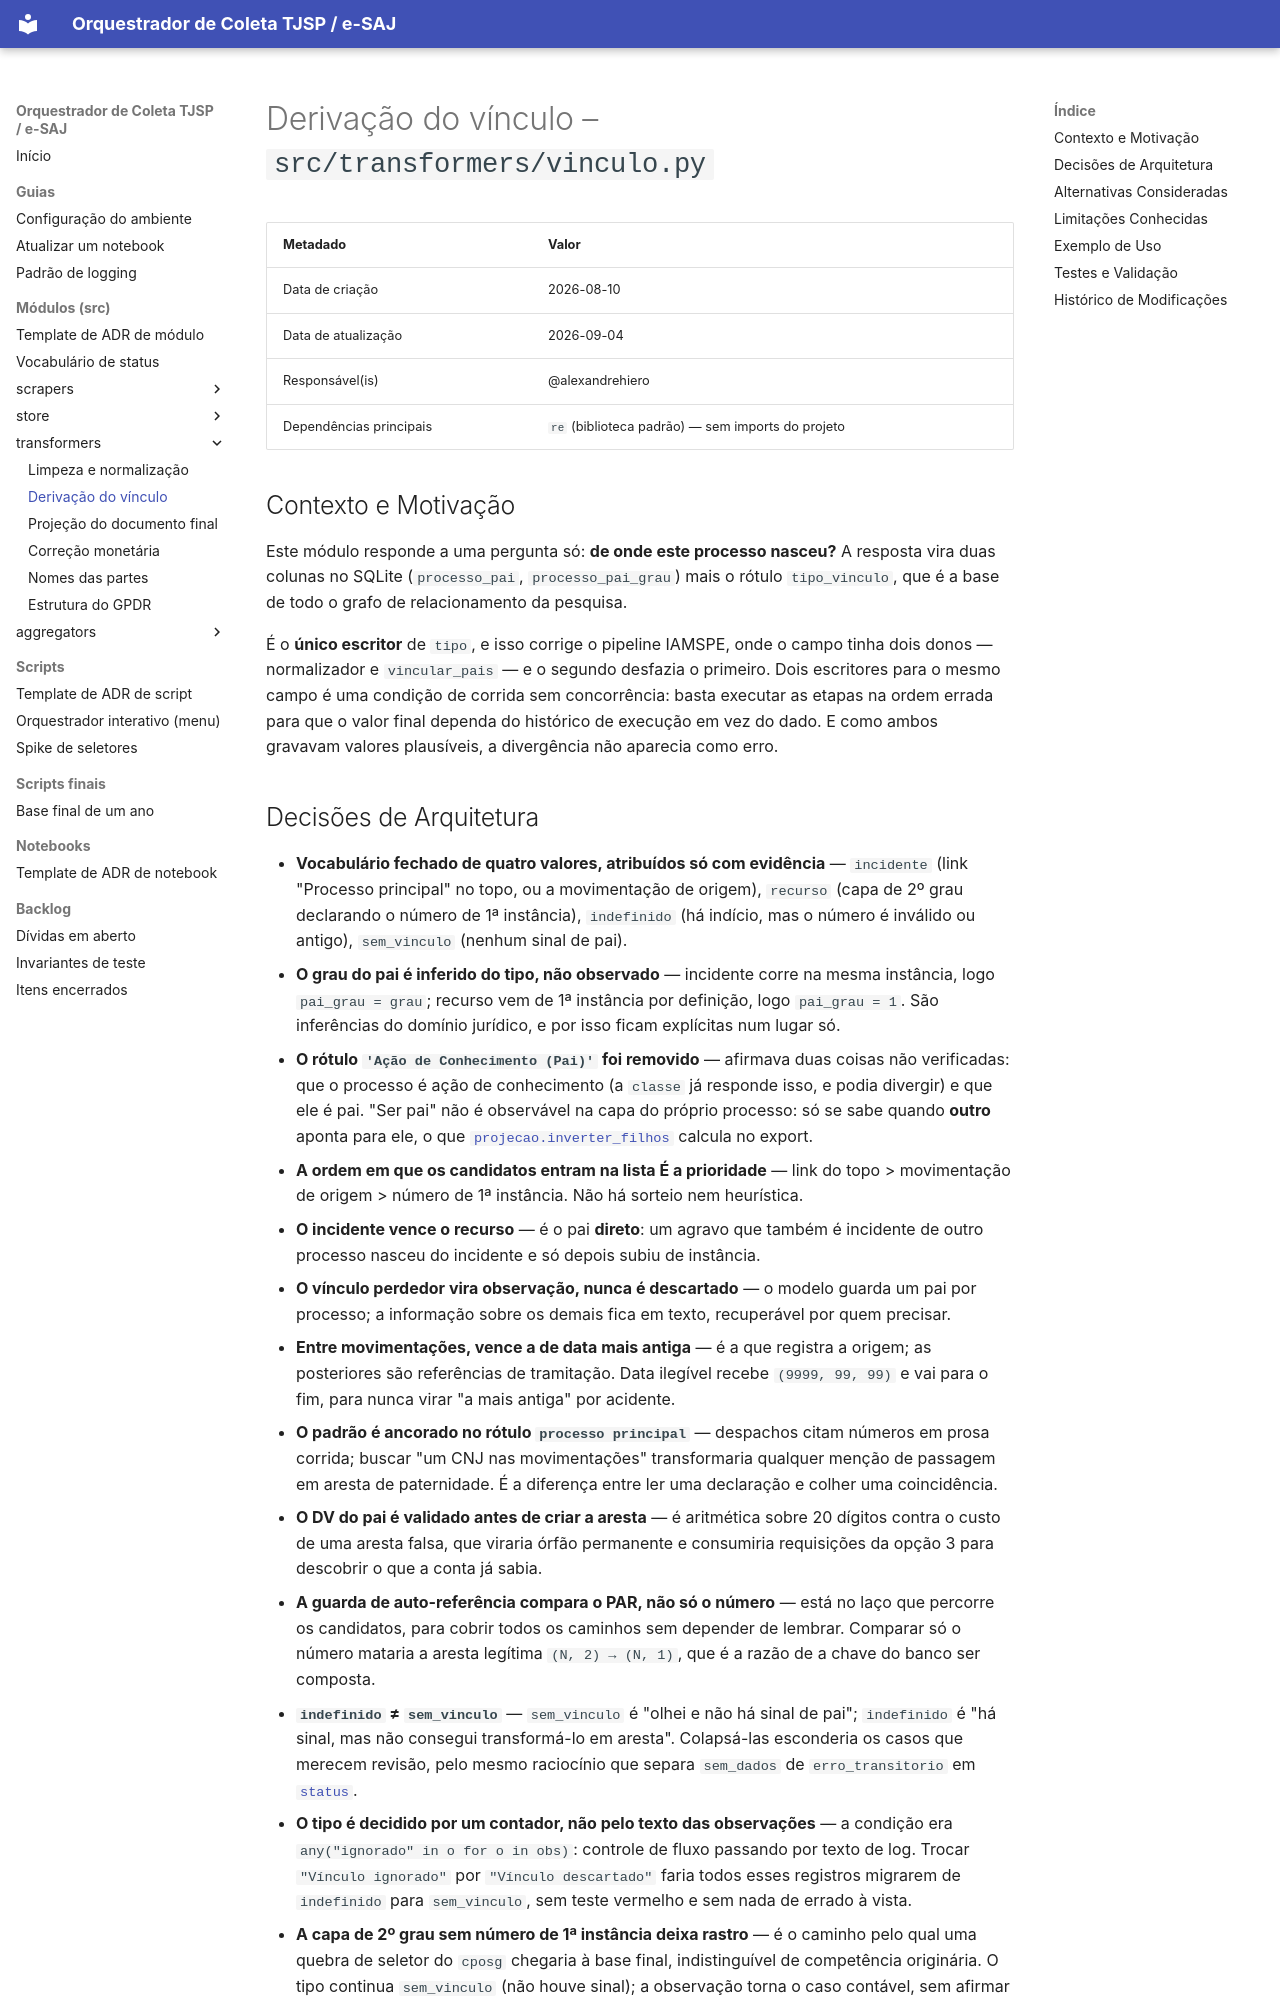

repository: alexandrehiero/orquestrador · page: src/transformers/vinculo/index.html · generator: mkdocs

# Derivação do vínculo – `src/transformers/vinculo.py`

| Metadado            | Valor                                      |
|---------------------|--------------------------------------------|
| Data de criação     | 2026-08-10                                 |
| Data de atualização | 2026-09-04                                 |
| Responsável(is)     | @alexandrehiero                            |
| Dependências principais | `re` (biblioteca padrão) — sem imports do projeto |

## Contexto e Motivação

Este módulo responde a uma pergunta só: **de onde este processo nasceu?** A resposta vira duas colunas no SQLite (`processo_pai`, `processo_pai_grau`) mais o rótulo `tipo_vinculo`, que é a base de todo o grafo de relacionamento da pesquisa.

É o **único escritor** de `tipo`, e isso corrige o pipeline IAMSPE, onde o campo tinha dois donos — normalizador e `vincular_pais` — e o segundo desfazia o primeiro. Dois escritores para o mesmo campo é uma condição de corrida sem concorrência: basta executar as etapas na ordem errada para que o valor final dependa do histórico de execução em vez do dado. E como ambos gravavam valores plausíveis, a divergência não aparecia como erro.
